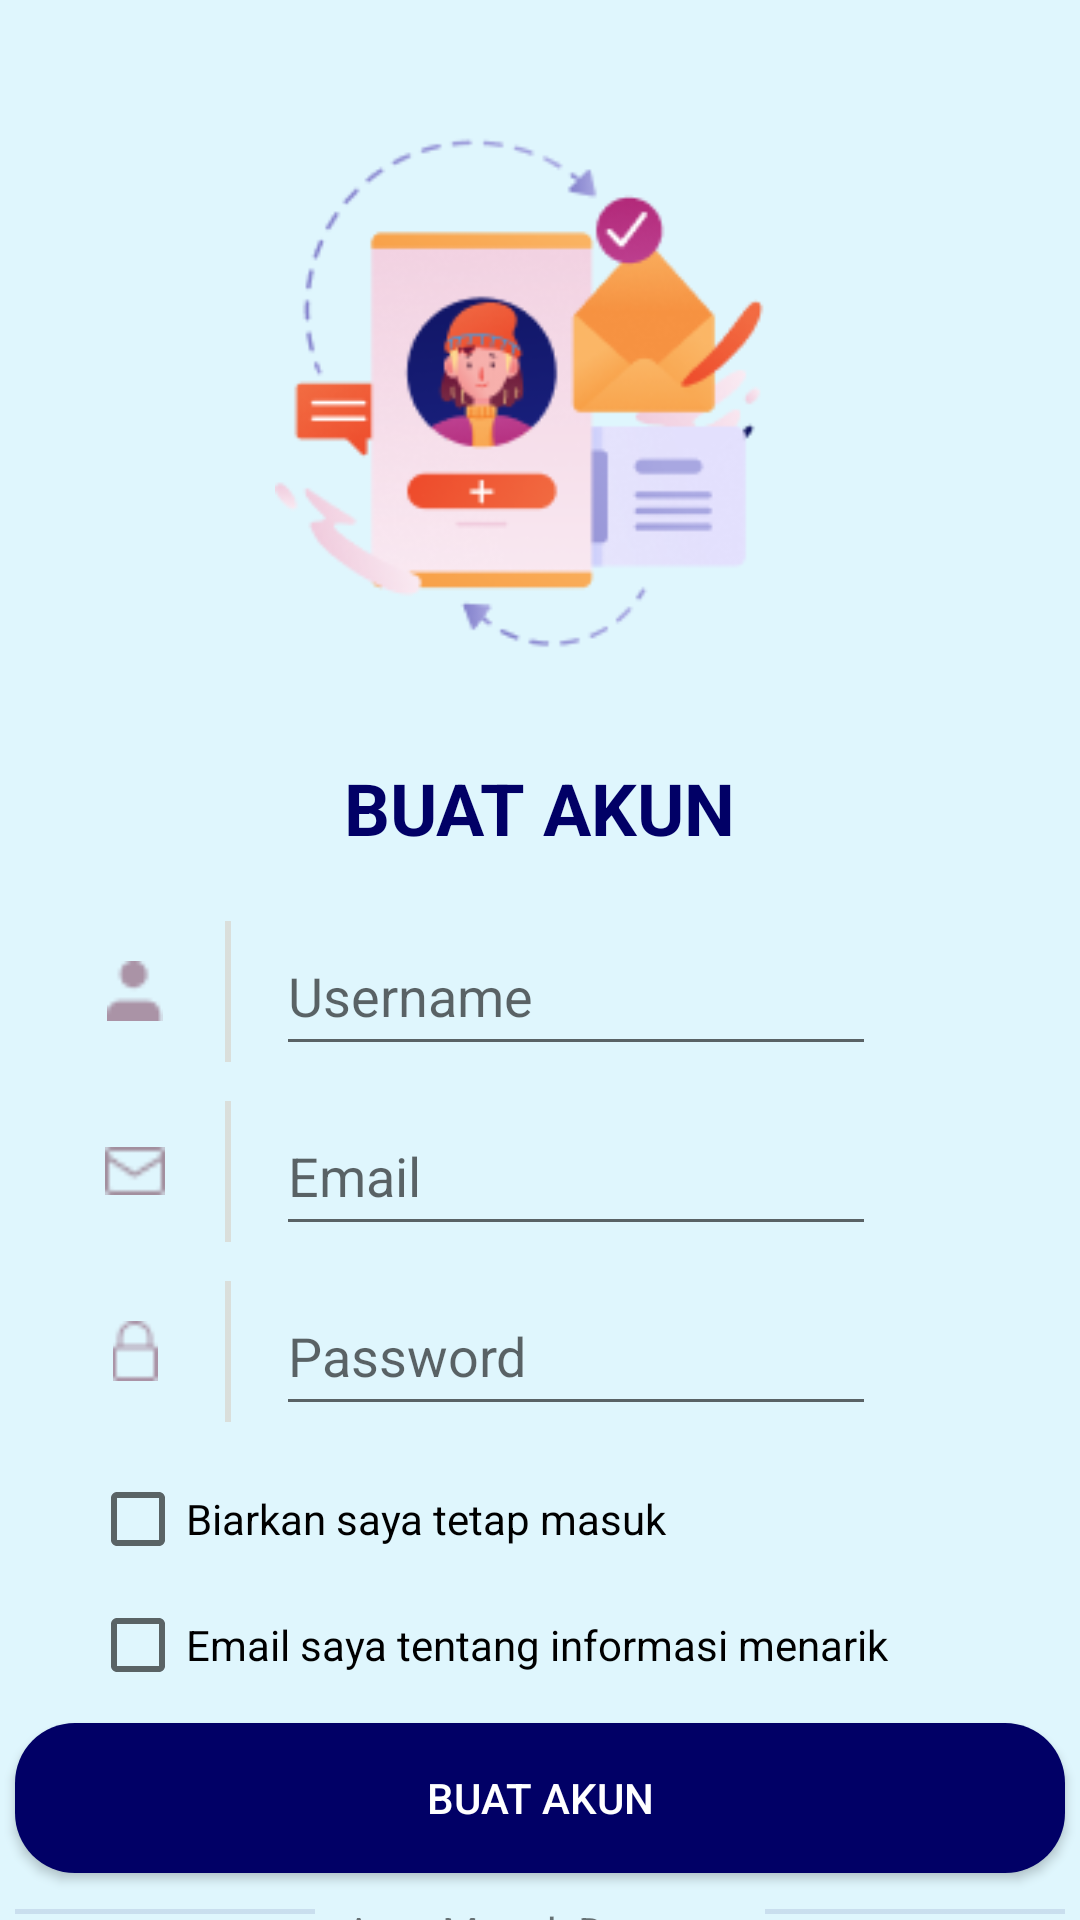

Layout XML and referenced resources for this Android screen:
<!-- AndroidManifest.xml: application theme Theme.OneBoarding -->
<!-- res/layout/activity_sign_up_page.xml -->
<?xml version="1.0" encoding="utf-8"?>
<RelativeLayout xmlns:android="http://schemas.android.com/apk/res/android"
    xmlns:app="http://schemas.android.com/apk/res-auto"
    xmlns:tools="http://schemas.android.com/tools"
    android:layout_width="match_parent"
    android:layout_height="match_parent"
    tools:context=".SignUpPage"
    android:background="@color/warna4">

    <ImageView
        android:layout_width="200dp"
        android:layout_height="188dp"
        android:src="@drawable/su_gambar"
        android:layout_centerHorizontal="true"
        android:layout_marginTop="35dp"
        android:id="@+id/su_gambar1"
        />

    <TextView
        android:layout_width="wrap_content"
        android:layout_height="wrap_content"
        android:text="BUAT AKUN"
        android:layout_centerHorizontal="true"
        android:textSize="24sp"
        android:layout_marginTop="30dp"
        android:textStyle="bold"
        android:textColor="@color/warna2"
        android:layout_below="@+id/su_gambar1"
        android:id="@+id/su_judul"
        />

    <LinearLayout
        android:layout_width="350dp"
        android:layout_height="50dp"
        android:id="@+id/su_nama"
        android:layout_below="@+id/su_judul"
        android:orientation="horizontal"
        android:background="@drawable/shape_rectangle_white"
        android:layout_marginTop="20dp"
        android:layout_gravity="center"
        android:paddingLeft="30dp"
        android:layout_centerHorizontal="true"
        >

        <ImageView
            android:layout_width="20dp"
            android:layout_height="20dp"
            android:src="@drawable/user"
            android:layout_marginTop="15dp"
            />

        <ImageView
            android:layout_width="wrap_content"
            android:layout_height="match_parent"
            android:src="@drawable/garis_tegak"
            android:layout_marginLeft="20dp"
            />

        <EditText
            android:layout_width="200dp"
            android:layout_height="match_parent"
            android:hint="Username"
            android:layout_marginLeft="15dp"
            />
    </LinearLayout>

    <LinearLayout
        android:layout_width="350dp"
        android:layout_height="50dp"
        android:id="@+id/su_email"
        android:layout_below="@+id/su_nama"
        android:orientation="horizontal"
        android:background="@drawable/shape_rectangle_white"
        android:layout_marginTop="10dp"
        android:layout_gravity="center"
        android:paddingLeft="30dp"
        android:layout_centerHorizontal="true"

        >

        <ImageView
            android:layout_width="20dp"
            android:layout_height="20dp"
            android:src="@drawable/email"
            android:layout_marginTop="15dp"
            />

        <ImageView
            android:layout_width="wrap_content"
            android:layout_height="match_parent"
            android:src="@drawable/garis_tegak"
            android:layout_marginLeft="20dp"
            />

        <EditText
            android:layout_width="200dp"
            android:layout_height="match_parent"
            android:hint="Email"
            android:layout_marginLeft="15dp"
            />
    </LinearLayout>

    <LinearLayout
        android:layout_width="350dp"
        android:layout_height="50dp"
        android:id="@+id/su_password"
        android:layout_below="@+id/su_email"
        android:orientation="horizontal"
        android:background="@drawable/shape_rectangle_white"
        android:layout_marginTop="10dp"
        android:layout_gravity="center"
        android:paddingLeft="30dp"
        android:layout_centerHorizontal="true"
        >

        <ImageView
            android:layout_width="20dp"
            android:layout_height="20dp"
            android:src="@drawable/password"
            android:layout_marginTop="15dp"
            />

        <ImageView
            android:layout_width="wrap_content"
            android:layout_height="match_parent"
            android:src="@drawable/garis_tegak"
            android:layout_marginLeft="20dp"
            />

        <EditText
            android:layout_width="200dp"
            android:layout_height="match_parent"
            android:hint="Password"
            android:layout_marginLeft="15dp"
            />
    </LinearLayout>

    <CheckBox
        android:layout_width="300dp"
        android:layout_height="wrap_content"
        android:id="@+id/su_ch_atas"
        android:layout_below="@id/su_password"
        android:text="Biarkan saya tetap masuk"
        android:layout_marginTop="15dp"
        android:layout_centerHorizontal="true"
        />

    <CheckBox
        android:layout_width="300dp"
        android:layout_height="wrap_content"
        android:id="@+id/su_ch_bawah"
        android:layout_below="@id/su_ch_atas"
        android:text="Email saya tentang informasi menarik"
        android:layout_marginTop="10dp"
        android:layout_centerHorizontal="true"
        />

    <Button
        android:onClick="buat"
        android:layout_width="350dp"
        android:layout_height="50dp"
        android:id="@+id/su_button_buat"
        android:layout_below="@id/su_ch_bawah"
        android:layout_centerHorizontal="true"
        android:background="@drawable/shape_rectangle_purple"
        android:layout_marginTop="10dp"
        android:text="Buat Akun"
        android:textColor="@color/white"
        />

    <LinearLayout
        android:layout_width="350dp"
        android:layout_height="25dp"
        android:id="@+id/su_pilihan"
        android:layout_below="@+id/su_button_buat"
        android:orientation="horizontal"
        android:layout_centerHorizontal="true"
        android:layout_marginTop="10dp">

        <ImageView
            android:layout_width="100dp"
            android:layout_height="wrap_content"
            android:src="@drawable/su_garis_horizontal"
            android:layout_gravity="center"
            />

        <TextView
            android:layout_width="130dp"
            android:layout_height="wrap_content"
            android:text="Atau Masuk Dengan"
            android:layout_gravity="center"
            android:layout_marginLeft="10dp"
            android:layout_marginRight="10dp"
            />

        <ImageView
            android:layout_width="100dp"
            android:layout_height="wrap_content"
            android:src="@drawable/su_garis_horizontal"
            android:layout_gravity="center"
            />
    </LinearLayout>

    <LinearLayout
        android:layout_width="350dp"
        android:layout_height="70dp"
        android:id="@+id/su_log_bawah"
        android:layout_below="@+id/su_pilihan"
        android:layout_centerHorizontal="true"
        android:layout_marginTop="10dp">

        <ImageView
            android:layout_width="170dp"
            android:layout_height="wrap_content"
            android:src="@drawable/su_google_button"
            />

        <ImageView
            android:layout_width="170dp"
            android:layout_height="wrap_content"
            android:src="@drawable/su_facebook_button"
            android:layout_marginLeft="10dp"
            />

    </LinearLayout>

    <LinearLayout
        android:layout_width="170dp"
        android:layout_height="wrap_content"
        android:layout_below="@id/su_log_bawah"
        android:orientation="horizontal"
        android:layout_centerHorizontal="true">

        <TextView
            android:layout_width="125dp"
            android:layout_height="wrap_content"
            android:text="Sudah punya akun?"
            />

        <TextView
            android:onClick="masuk"
            android:layout_width="50dp"
            android:layout_height="wrap_content"
            android:text="Masuk"
            android:textStyle="bold"
            android:layout_marginLeft="3dp"
            android:id="@+id/lg_txt_daftar"
            />

    </LinearLayout>

</RelativeLayout>
<!-- resources referenced by this layout -->
<resources>
  <color name="warna2">#010066</color>
  <color name="warna4">#DFF6FD</color>
  <color name="white">#FFFFFF</color>
  <!-- drawable email: png bitmap (drawable, 374 bytes) -->
  <!-- drawable garis_tegak: png bitmap (drawable, 143 bytes) -->
  <!-- drawable password: png bitmap (drawable, 352 bytes) -->
  <!-- drawable shape_rectangle_purple (drawable) -->
  <?xml version="1.0" encoding="utf-8"?>
  <shape xmlns:android="http://schemas.android.com/apk/res/android"
      android:shape="rectangle">
  
      <solid android:color="@color/warna2"/>
      <corners android:radius="20dp"/>
  
  </shape>
  <!-- drawable su_facebook_button: png bitmap (drawable, 3402 bytes) -->
  <!-- drawable su_gambar: png bitmap (drawable, 23729 bytes) -->
  <!-- drawable su_garis_horizontal: png bitmap (drawable, 137 bytes) -->
  <!-- drawable su_google_button: png bitmap (drawable, 3135 bytes) -->
  <!-- drawable user: png bitmap (drawable, 343 bytes) -->
  <style name="Theme.OneBoarding" parent="Theme.AppCompat.Light.NoActionBar">
      </style>
</resources>
